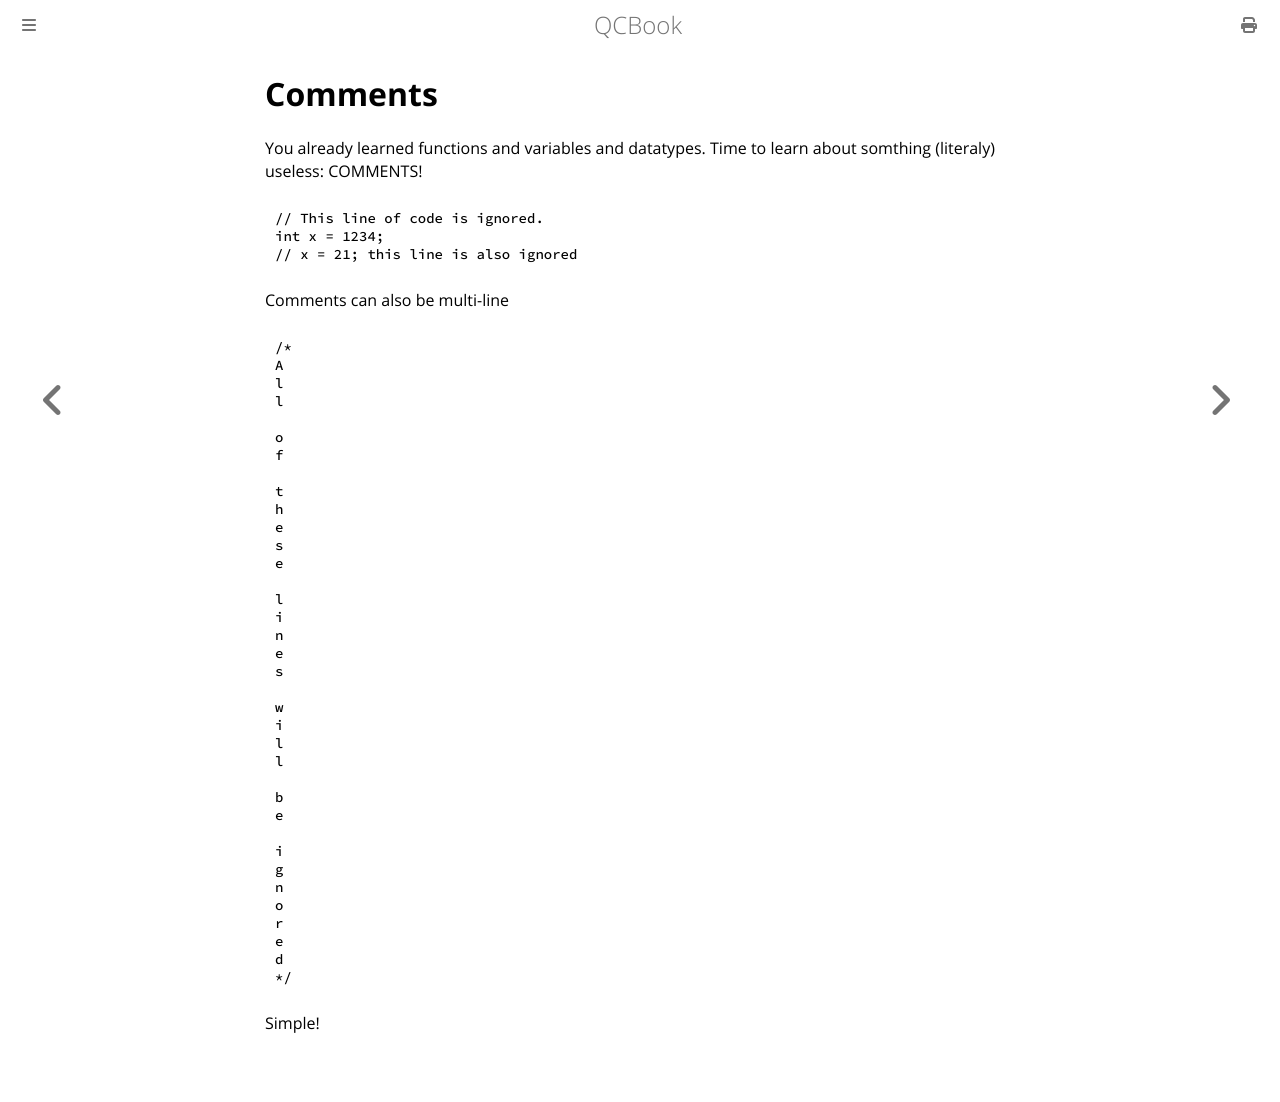

repository: Youg-Otricked/QCBook · page: chapter_3-1_comments.html · generator: mdbook

# Comments

You already learned functions and variables and datatypes. Time to learn about somthing (literaly) useless: COMMENTS!

```qc
// This line of code is ignored. 
int x = 1234;
// x = 21; this line is also ignored
```
Comments can also be multi-line
```qc
/*
A
l
l

o
f

t
h
e
s
e

l
i
n
e
s

w
i
l
l

b
e

i
g
n
o
r
e
d
*/
```
Simple!
